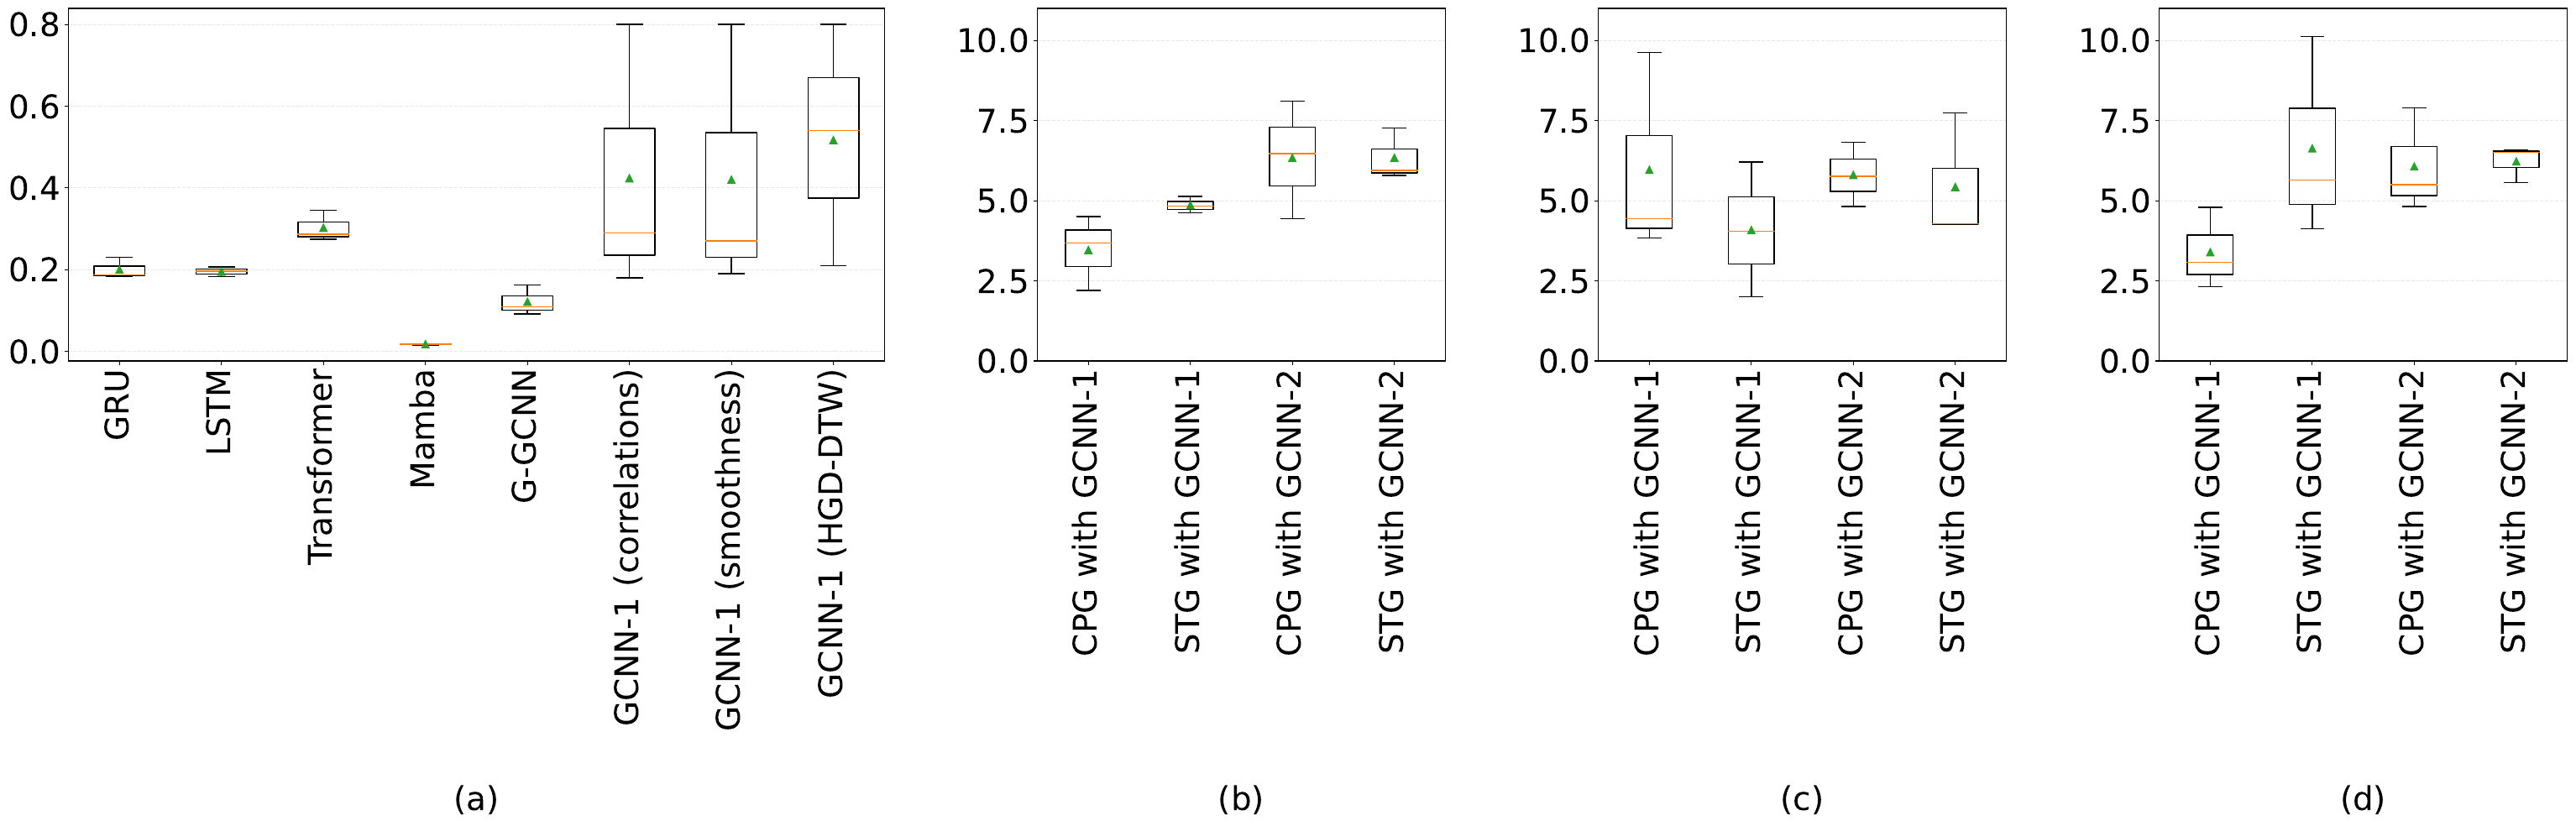

Here is the Python script that generated this plot:
import os
import json
import re
import ast
import pandas as pd
import matplotlib.pyplot as plt
from matplotlib import gridspec

# === PATHS ===
base_path = "../XST-GNN_Architecture/step3_GCNNs/hyperparameters"
subfolders = ["correlations", "smoothness", "dtw-hgd"]

model_paths = {
    "GRU": "../Baselines/GRU/Results_GRU_optuna/summary_metrics.csv",
    "LSTM": "../Baselines/LSTM/Results_LSTM_optuna/summary_metrics.csv",
    "Transformer": "../Baselines/Transformer/Results_Transformer_optuna/summary_metrics.csv",
    "Mamba": "../Baselines/mamba/Results_Mamba_optuna/summary_metrics.csv",
    "G-GCNN": "../Baselines/G-GCNN/GRNN_bestResults"
}

label_map = {
    "E1": "GCNN-1",
    "E2": "CPG with GCNN-1",
    "E3": "STG with GCNN-1",
    "E4": "CPG with GCNN-2",
    "E5": "STG with GCNN-2"
}

if __name__ == "__main__":
    # === PLOT SETUP USING GRIDSPEC ===
    fig = plt.figure(figsize=(32, 6))
    gs = gridspec.GridSpec(1, 4, width_ratios=[2, 1, 1, 1], wspace=0.3)

    axes = [plt.subplot(gs[i]) for i in range(4)]

    # Add subplot labels (a), (b), (c), (d)
    subplot_labels = ['(a)', '(b)', '(c)', '(d)']
    for i, ax in enumerate(axes):
        ax.text(
            0.5, -1.25, subplot_labels[i],
            transform=ax.transAxes,
            ha='center', va='center',
            fontsize=28
        )

    # === BASELINES SUBPLOT ===
    ax_baselines = axes[0]
    baseline_labels = []
    baseline_data = []

    for model_name, file_path in model_paths.items():
        try:
            if file_path.endswith(".csv"):
                df = pd.read_csv(file_path)
                inference_times = df["InferenceTime"].dropna().values
            else:
                with open(file_path, "r") as f:
                    content = f.read()
                    data = ast.literal_eval(content)
                inference_times = data.get("inference_time", [])

            if len(inference_times) > 0:
                baseline_labels.append(model_name)
                baseline_data.append(inference_times)
        except Exception as e:
            print(f"Error processing {model_name}: {e}")

    # === GCNN METHODS SUBPLOTS ===
    for idx, folder in enumerate(subfolders):
        folder_path = os.path.join(base_path, folder)
        box_data = []
        labels = []

        for file_name in os.listdir(folder_path):
            if "#E" in file_name and file_name.endswith(".json"):
                file_path = os.path.join(folder_path, file_name)
                with open(file_path, "r") as f:
                    data = json.load(f)

                times = [
                    v.get("inference_time_seconds")
                    for v in data.values()
                    if isinstance(v, dict) and "inference_time_seconds" in v
                ]

                if times:
                    match = re.search(r"#E(\d+)", file_name)
                    if match:
                        e_id = f"E{match.group(1)}"
                        label = label_map.get(e_id, e_id)

                        if e_id == "E1":
                            if folder == 'dtw-hgd':
                                baseline_labels.append(f"GCNN-1 (HGD-DTW)")
                            else:
                                baseline_labels.append(f"GCNN-1 ({folder})")
                            baseline_data.append(times)
                        else:
                            labels.append(label)
                            box_data.append(times)

        ax = axes[idx + 1]
        if labels:
            sorted_pairs = sorted(
                zip(labels, box_data),
                key=lambda x: list(label_map.values()).index(x[0]) if x[0] in label_map.values() else float('inf')
            )
            labels, box_data = zip(*sorted_pairs)

        if box_data:
            ax.boxplot(box_data, labels=labels, showmeans=True)
            ax.set_title("", fontsize=28)
            ax.tick_params(axis='x', rotation=90, labelsize=28)
            ax.tick_params(axis='y', rotation=0, labelsize=28)
            ax.yaxis.grid(True, linestyle='--', alpha=0.3)
            ax.set_ylim(0, 11)
        else:
            ax.set_title(folder + "\n(No valid data)", fontsize=28)
            ax.axis('off')

    # === FINALIZE BASELINES PLOT ===
    if baseline_data:
        ax_baselines.boxplot(baseline_data, labels=baseline_labels, showmeans=True)
        ax_baselines.set_title("", fontsize=28)
        ax_baselines.tick_params(axis='x', rotation=90, labelsize=28)
        ax_baselines.set_ylabel("", fontsize=28)
        ax_baselines.tick_params(axis='y', labelsize=28)
        ax_baselines.yaxis.grid(True, linestyle='--', alpha=0.3)

    # Adjust layout
    fig.subplots_adjust(left=0.05, right=0.98, top=0.95, bottom=0.25, wspace=0.4)

    # Save and show plot
    plt.savefig('computational_time.pdf', bbox_inches='tight')
    plt.show()
